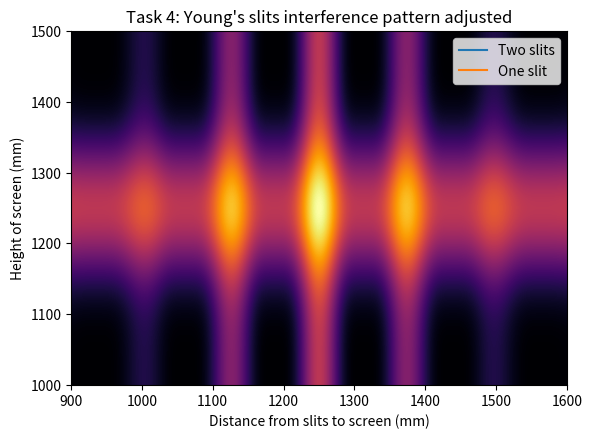

This figure's Python source:
#!/usr/bin/env python
# coding: utf-8

# Young's Twin Slit Experiment
# -------
# #### By Orla O'Neill 
# [redacted]
# 
# This code considers Young's twin slit experiment. This experiment is governed by the following equation:
# 
# $$I=I_0[\frac{sin(\alpha)}{\alpha}]^2[cos(\beta)]^2$$
# $$\alpha=\frac{\pi a}{\lambda}sin\theta , \beta=\frac{\pi d}{\lambda}sin\theta$$
# 
# Where $I_0$ is the initial intensity, a is the width of one slit, d is the distance between the slits, L is the distance between the slits and the screen and $\lambda$ is the wavelenght of the light.
# 
# ##### Task 1:
# The code plots the intensity pattern $\frac{I}{I_0}$ of light observed from two slits to create a 1D image.
# ##### Task 2:
# A second plot is added to the first. This one plots the pattern as if there was one slit.
# ##### Task 3:
# This part makes the 1D plot into a 2D plot that resembles the apperence of the viewing card in the experiment.
# ##### Task 4:
# Finally, the 2D plot is editted so that it incorperates the fall off of the diffraction pattern as it moves away from the horizontal axis.

# In[2]:


#imports
import numpy as np
import matplotlib.pyplot as plt


# In[3]:


#task 1

#setting parameters
a=0.09 #mm
L=480 #mm
d=0.4 #mm
lamb=0.000670 #mm

N=2500
y=np.linspace(-8,8,N)

def findII0(y,a,L,d,lamb):

    #calculating theta
    theta=np.arctan(abs(y)/L)

    #calculating alpha and beta
    alpha=np.pi*a*np.sin(theta)/lamb
    beta=np.pi*d*np.sin(theta)/lamb

    #calculating I/I0
    IoverI0=((np.sin(alpha)/alpha)**2)*((np.cos(beta))**2)
        
    return IoverI0

IoverI01=findII0(y,a,L,d,lamb)

#plotting I/I0
plt.plot(y,IoverI01)
plt.title("Two-slit interference pattern")
plt.xlabel("Distance from the slit to the screen in mm")
plt.ylabel("I/I0")
plt.show()


# In[4]:


#task 2

#same calculation but let d=0
IoverI02=findII0(y,a,L,0,lamb)

#plot code
plt.plot(y,IoverI01)
plt.plot(y,IoverI02)
plt.legend(["Two slits","One slit"])
plt.title("Interference pattern for one slit and two slits")
plt.xlabel("Distance from the slit to the screen (mm)")
plt.ylabel("I/I0")
plt.show()


# In[26]:


#task 3

#make I/I0 and the distnace into a grid
x_1,y_1=np.meshgrid(IoverI01,y)

#plot the gird to show the intereference pattern
plt.imshow(x_1,cmap="inferno")

#plot code
plt.ylim(0,1500)
plt.xlim(250,2250)
plt.title("Task 3: Young's slits interference pattern")
plt.xlabel("Distance from slits to screen (mm)")
plt.ylabel("Height of screen (mm)")
plt.show()


# In[28]:


#task 4

#finding the fall off of the diffraction pattern
theta=np.arctan(abs(y)/L)
alpha=np.pi*0.2*np.sin(theta)/lamb
IoverI04=(np.sin(alpha)/alpha)**2

#adding the fall off to the plot in the last part
z=np.array([i**2+j**2 for j in IoverI04 for i in IoverI01])
Z=z.reshape(N,N)

#plot code
plt.imshow(Z,cmap="inferno")
plt.ylim(1000,1500)
plt.xlim(900,1600)
plt.title("Task 4: Young's slits interference pattern adjusted")
plt.xlabel("Distance from slits to screen (mm)")
plt.ylabel("Height of screen (mm)")
plt.show()

